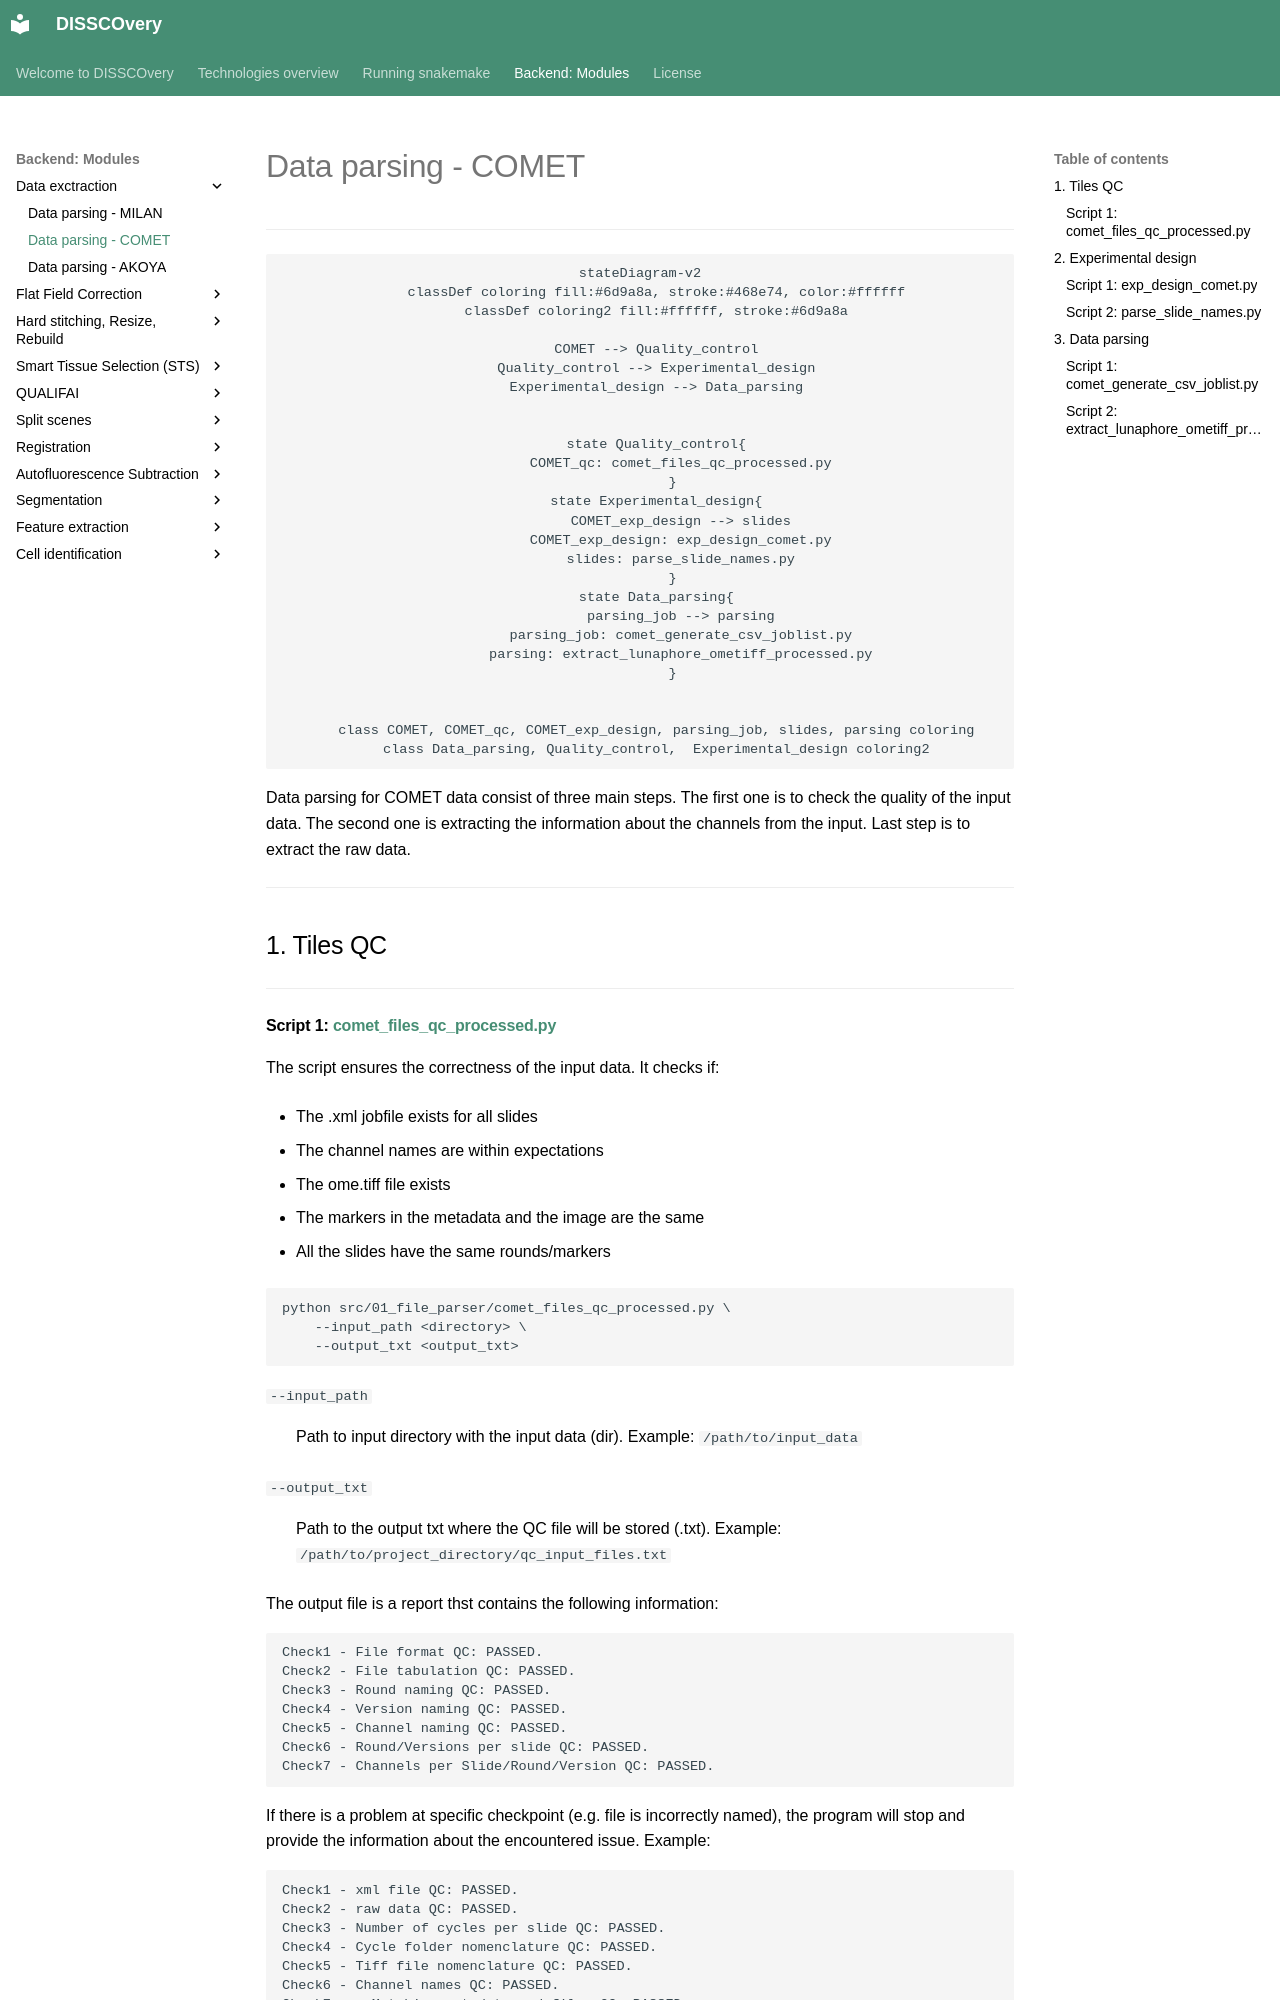

repository: antoranzlab/DISSCOvery · page: 01_COMET_parser/index.html · generator: mkdocs

# Data parsing - COMET
---

<div align="center">

```mermaid
stateDiagram-v2
    classDef coloring fill:#6d9a8a, stroke:#468e74, color:#ffffff
    classDef coloring2 fill:#ffffff, stroke:#6d9a8a

    COMET --> Quality_control
    Quality_control --> Experimental_design
    Experimental_design --> Data_parsing


    state Quality_control{
          COMET_qc: comet_files_qc_processed.py
        }
    state Experimental_design{
          COMET_exp_design --> slides
          COMET_exp_design: exp_design_comet.py
          slides: parse_slide_names.py
        }
    state Data_parsing{
          parsing_job --> parsing
          parsing_job: comet_generate_csv_joblist.py
          parsing: extract_lunaphore_ometiff_processed.py
        }

    
    class COMET, COMET_qc, COMET_exp_design, parsing_job, slides, parsing coloring
    class Data_parsing, Quality_control,  Experimental_design coloring2
```
</div>

Data parsing for COMET data consist of three main steps. 
The first one is to check the quality of the input data. The second one is extracting the information about the channels from the input.
Last step is to extract the raw data. 

---

## 1. Tiles QC

---
